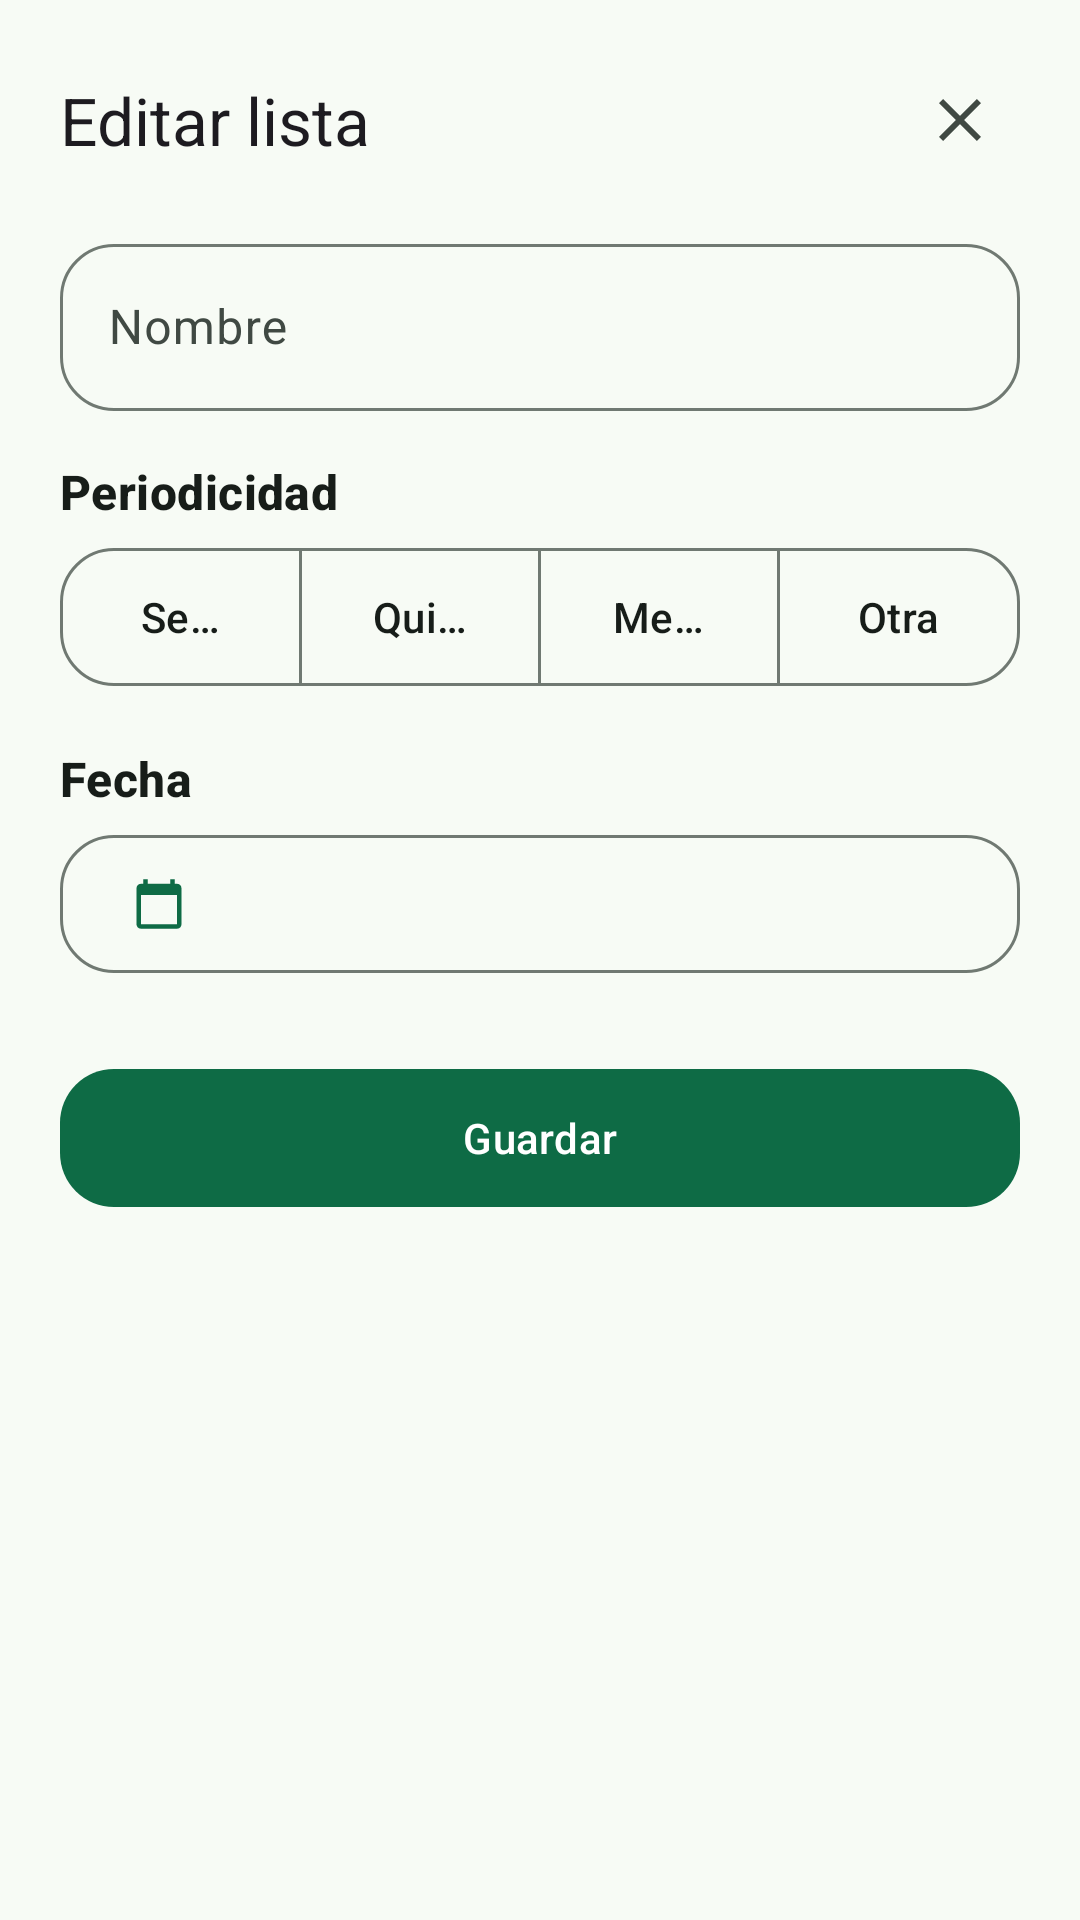

Produce the Android XML layout that renders to this screen, including the resource entries it uses.
<!-- AndroidManifest.xml: application theme Theme.MisCompras -->
<!-- res/layout/sheet_edit_list.xml -->
<?xml version="1.0" encoding="utf-8"?>
<LinearLayout xmlns:android="http://schemas.android.com/apk/res/android"
    xmlns:app="http://schemas.android.com/apk/res-auto"
    xmlns:tools="http://schemas.android.com/tools"
    android:layout_width="match_parent"
    android:layout_height="wrap_content"
    android:orientation="vertical"
    android:paddingHorizontal="@dimen/screen_margin"
    android:paddingBottom="@dimen/space_l">

    <View
        android:layout_width="36dp"
        android:layout_height="4dp"
        android:layout_gravity="center_horizontal"
        android:layout_marginBottom="@dimen/space_m"
        android:background="@drawable/bg_sheet_handle" />

    <LinearLayout
        android:layout_width="match_parent"
        android:layout_height="wrap_content"
        android:gravity="center_vertical"
        android:orientation="horizontal">

        <TextView
            android:layout_width="0dp"
            android:layout_height="wrap_content"
            android:layout_weight="1"
            android:text="@string/dialog_rename_list"
            android:textAppearance="@style/TextAppearance.Material3.TitleLarge" />

        <ImageButton
            android:id="@+id/close"
            android:layout_width="40dp"
            android:layout_height="40dp"
            android:background="?attr/selectableItemBackgroundBorderless"
            android:contentDescription="@string/action_close"
            android:src="@drawable/ic_close"
            app:tint="?attr/colorOnSurfaceVariant" />
    </LinearLayout>

    <com.google.android.material.textfield.TextInputLayout
        android:id="@+id/name_layout"
        style="@style/Widget.MisCompras.TextInput"
        android:layout_width="match_parent"
        android:layout_height="wrap_content"
        android:layout_marginTop="@dimen/space_m"
        android:hint="@string/label_name">

        <com.google.android.material.textfield.TextInputEditText
            android:id="@+id/name_input"
            android:layout_width="match_parent"
            android:layout_height="wrap_content"
            android:inputType="textCapSentences"
            tools:text="Supermercado" />
    </com.google.android.material.textfield.TextInputLayout>

    <TextView
        android:layout_width="match_parent"
        android:layout_height="wrap_content"
        android:layout_marginTop="@dimen/space_m"
        android:text="@string/label_frequency"
        android:textAppearance="@style/TextAppearance.MisCompras.SectionTitle" />

    <com.google.android.material.button.MaterialButtonToggleGroup
        android:id="@+id/type_toggle"
        android:layout_width="match_parent"
        android:layout_height="wrap_content"
        android:layout_marginTop="@dimen/space_xs"
        app:selectionRequired="true"
        app:singleSelection="true">

        <com.google.android.material.button.MaterialButton
            android:id="@+id/type_weekly"
            style="@style/Widget.MisCompras.Button.Outlined"
            android:layout_width="0dp"
            android:layout_height="wrap_content"
            android:layout_weight="1"
            android:text="@string/type_weekly" />

        <com.google.android.material.button.MaterialButton
            android:id="@+id/type_biweekly"
            style="@style/Widget.MisCompras.Button.Outlined"
            android:layout_width="0dp"
            android:layout_height="wrap_content"
            android:layout_weight="1"
            android:text="@string/type_biweekly" />

        <com.google.android.material.button.MaterialButton
            android:id="@+id/type_monthly"
            style="@style/Widget.MisCompras.Button.Outlined"
            android:layout_width="0dp"
            android:layout_height="wrap_content"
            android:layout_weight="1"
            android:text="@string/type_monthly" />

        <com.google.android.material.button.MaterialButton
            android:id="@+id/type_other"
            style="@style/Widget.MisCompras.Button.Outlined"
            android:layout_width="0dp"
            android:layout_height="wrap_content"
            android:layout_weight="1"
            android:text="@string/type_other" />
    </com.google.android.material.button.MaterialButtonToggleGroup>

    <TextView
        android:layout_width="match_parent"
        android:layout_height="wrap_content"
        android:layout_marginTop="@dimen/space_m"
        android:text="@string/label_date"
        android:textAppearance="@style/TextAppearance.MisCompras.SectionTitle" />

    <com.google.android.material.button.MaterialButton
        android:id="@+id/date_today"
        style="@style/Widget.MisCompras.Button.Outlined"
        android:layout_width="match_parent"
        android:layout_height="wrap_content"
        android:layout_marginTop="@dimen/space_xs"
        app:icon="@drawable/ic_calendar"
        tools:text="27/09/2026" />

    <com.google.android.material.button.MaterialButton
        android:id="@+id/btn_save"
        style="@style/Widget.MisCompras.Button"
        android:layout_width="match_parent"
        android:layout_height="wrap_content"
        android:layout_marginTop="@dimen/space_l"
        android:text="@string/action_save" />

</LinearLayout>
<!-- resources referenced by this layout -->
<resources>
  <dimen name="screen_margin">20dp</dimen>
  <dimen name="space_l">24dp</dimen>
  <dimen name="space_m">16dp</dimen>
  <dimen name="space_xs">4dp</dimen>
  <!-- drawable ic_close (drawable) -->
  ﻿<vector xmlns:android="http://schemas.android.com/apk/res/android" android:width="24dp" android:height="24dp" android:viewportWidth="24" android:viewportHeight="24"><path android:fillColor="@android:color/white" android:pathData="M19,6.41L17.59,5 12,10.59 6.41,5 5,6.41 10.59,12 5,17.59 6.41,19 12,13.41 17.59,19 19,17.59 13.41,12z"/></vector>
  <string name="action_close">Cerrar</string>
  <string name="action_save">Guardar</string>
  <string name="dialog_rename_list">Editar lista</string>
  <string name="label_date">Fecha</string>
  <string name="label_frequency">Periodicidad</string>
  <string name="label_name">Nombre</string>
  <string name="type_biweekly">Quincenal</string>
  <string name="type_monthly">Mensual</string>
  <string name="type_other">Otra</string>
  <string name="type_weekly">Semanal</string>
  <style name="TextAppearance.MisCompras.SectionTitle" parent="TextAppearance.Material3.TitleMedium">
          <item name="android:textStyle">bold</item>
          <item name="android:textColor">?attr/colorOnSurface</item>
      </style>
  <style name="Widget.MisCompras.Button" parent="Widget.Material3.Button">
          <item name="cornerRadius">18dp</item>
          <item name="android:minHeight">54dp</item>
          <item name="android:textAppearance">@style/TextAppearance.Material3.TitleSmall</item>
          <item name="android:letterSpacing">0.01</item>
          <item name="iconPadding">10dp</item>
      </style>
  <style name="Widget.MisCompras.Button.Outlined" parent="Widget.Material3.Button.OutlinedButton">
          <item name="cornerRadius">18dp</item>
          <item name="android:minHeight">54dp</item>
          <item name="android:textAppearance">@style/TextAppearance.Material3.TitleSmall</item>
      </style>
  <style name="Widget.MisCompras.TextInput" parent="Widget.Material3.TextInputLayout.OutlinedBox">
          <item name="boxCornerRadiusTopStart">18dp</item>
          <item name="boxCornerRadiusTopEnd">18dp</item>
          <item name="boxCornerRadiusBottomStart">18dp</item>
          <item name="boxCornerRadiusBottomEnd">18dp</item>
          <item name="hintTextColor">?attr/colorPrimary</item>
      </style>
  <style name="Theme.MisCompras" parent="Base.Theme.MisCompras" />
  <color name="md_primary">#0E6B45</color>
  <color name="md_on_primary">#FFFFFF</color>
  <color name="md_primary_container">#A6F2C5</color>
  <color name="md_on_primary_container">#002110</color>
  <color name="md_secondary">#4D6357</color>
  <color name="md_on_secondary">#FFFFFF</color>
  <color name="md_secondary_container">#CFE9D8</color>
  <color name="md_on_secondary_container">#092015</color>
  <color name="md_tertiary">#3B6373</color>
  <color name="md_on_tertiary">#FFFFFF</color>
  <color name="md_tertiary_container">#BFE9FA</color>
  <color name="md_on_tertiary_container">#001F29</color>
  <color name="md_error">#BA1A1A</color>
  <color name="md_on_error">#FFFFFF</color>
  <color name="md_error_container">#FFDAD6</color>
  <color name="md_on_error_container">#410002</color>
  <color name="md_background">#F7FBF5</color>
  <color name="md_on_background">#171D19</color>
  <color name="md_surface">#F7FBF5</color>
  <color name="md_on_surface">#171D19</color>
  <color name="md_surface_variant">#DCE5DC</color>
  <color name="md_on_surface_variant">#404943</color>
  <color name="md_surface_container_lowest">#FFFFFF</color>
  <color name="md_surface_container_low">#F1F5EF</color>
  <color name="md_surface_container">#EBF0E9</color>
  <color name="md_surface_container_high">#E5EAE3</color>
  <color name="md_outline">#707972</color>
  <color name="md_outline_variant">#C0C9C0</color>
  <color name="md_inverse_surface">#2C322D</color>
  <color name="md_inverse_on_surface">#EDF2EB</color>
</resources>
